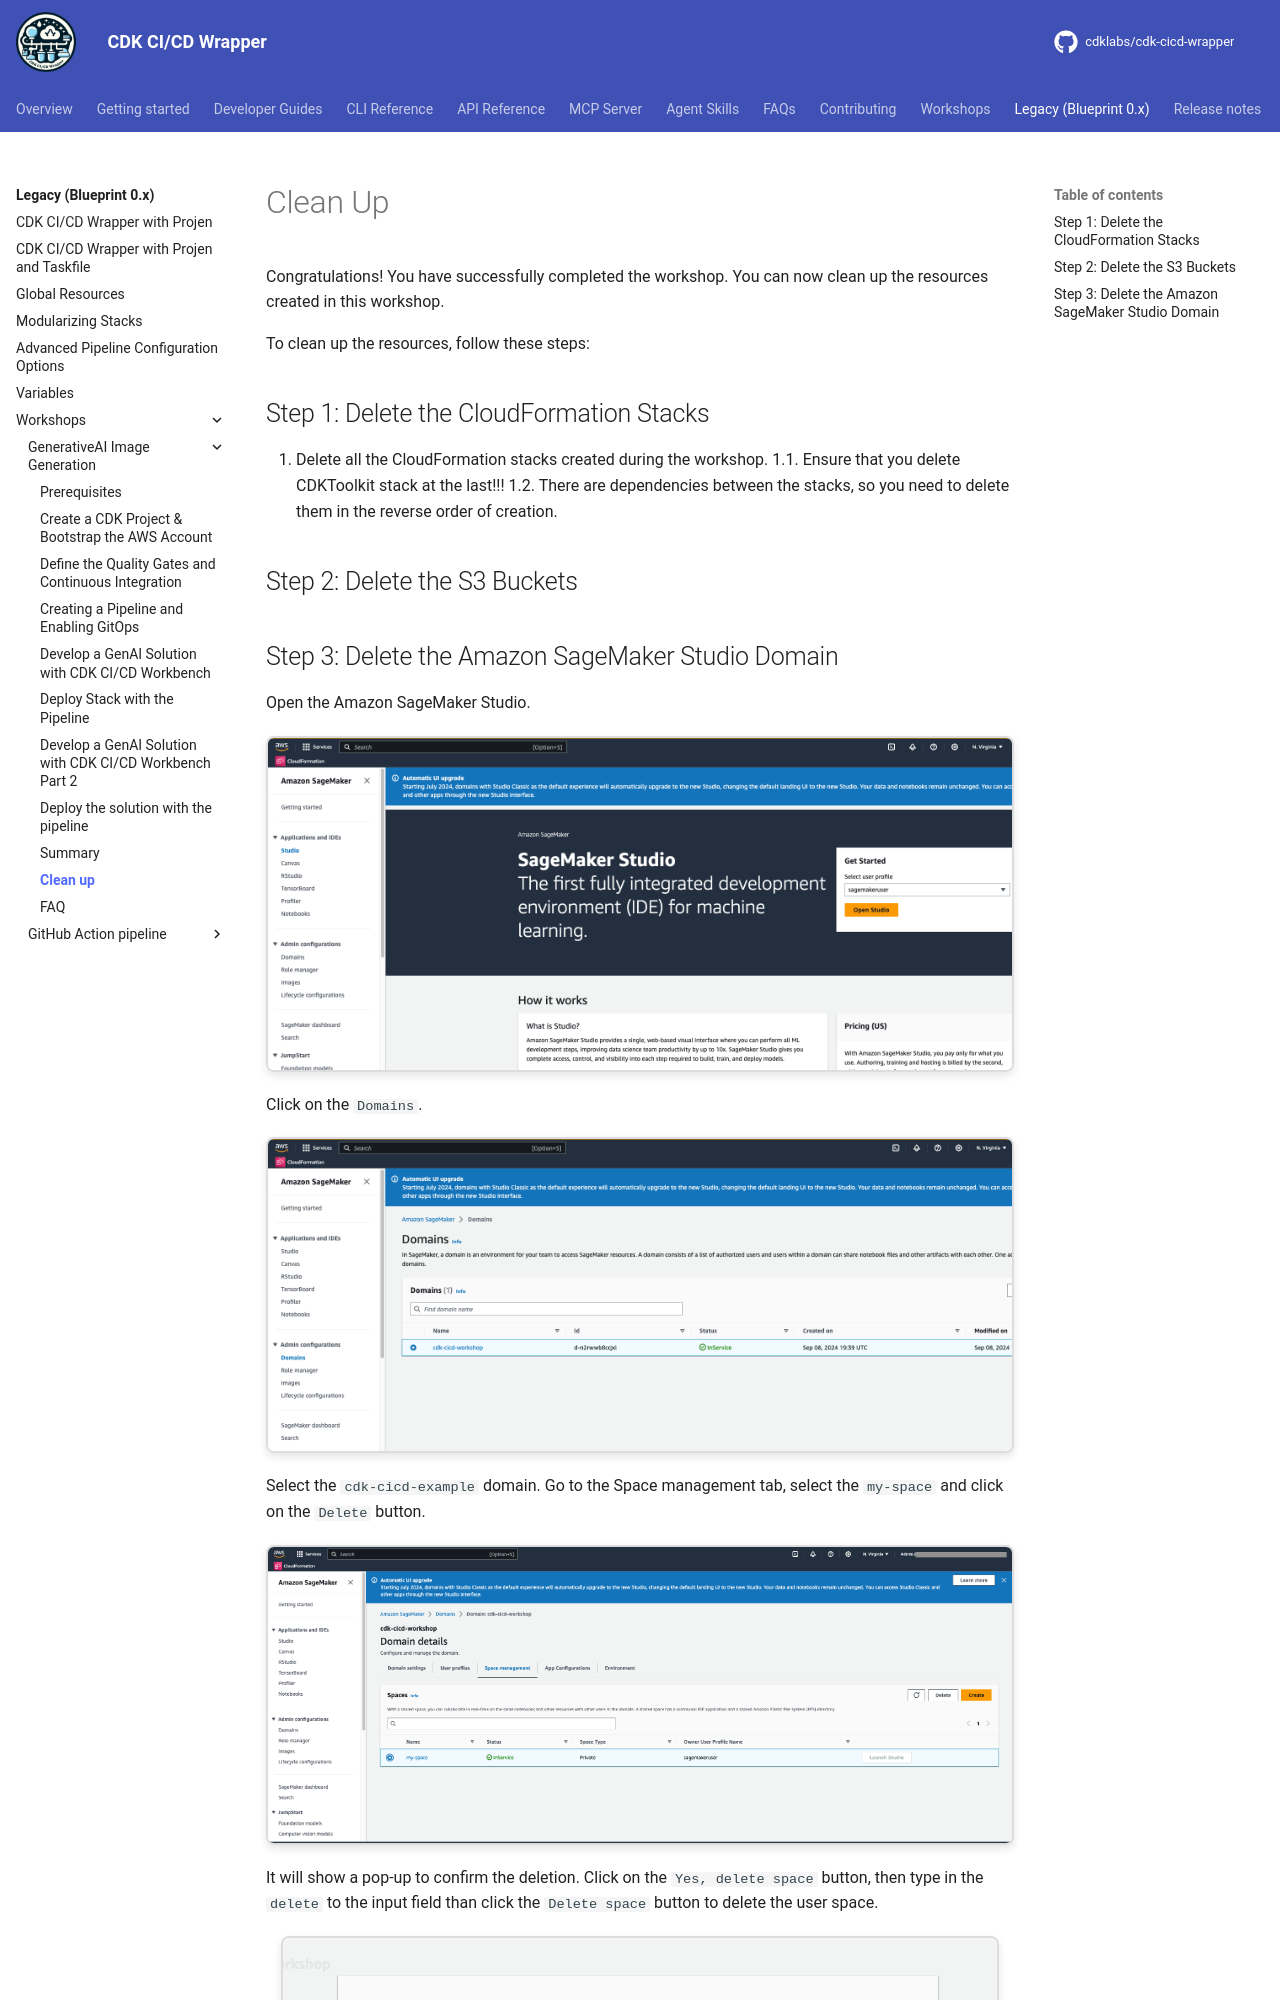

repository: cdklabs/cdk-cicd-wrapper · page: legacy/workshops/basics-lvl300/09-clean-up.html · generator: mkdocs

# Clean Up

Congratulations! You have successfully completed the workshop. You can now clean up the resources created in this workshop.

To clean up the resources, follow these steps:

## Step 1: Delete the CloudFormation Stacks

1. Delete all the CloudFormation stacks created during the workshop.
1.1. Ensure that you delete CDKToolkit stack at the last!!!
1.2. There are dependencies between the stacks, so you need to delete them in the reverse order of creation.

## Step 2: Delete the S3 Buckets
